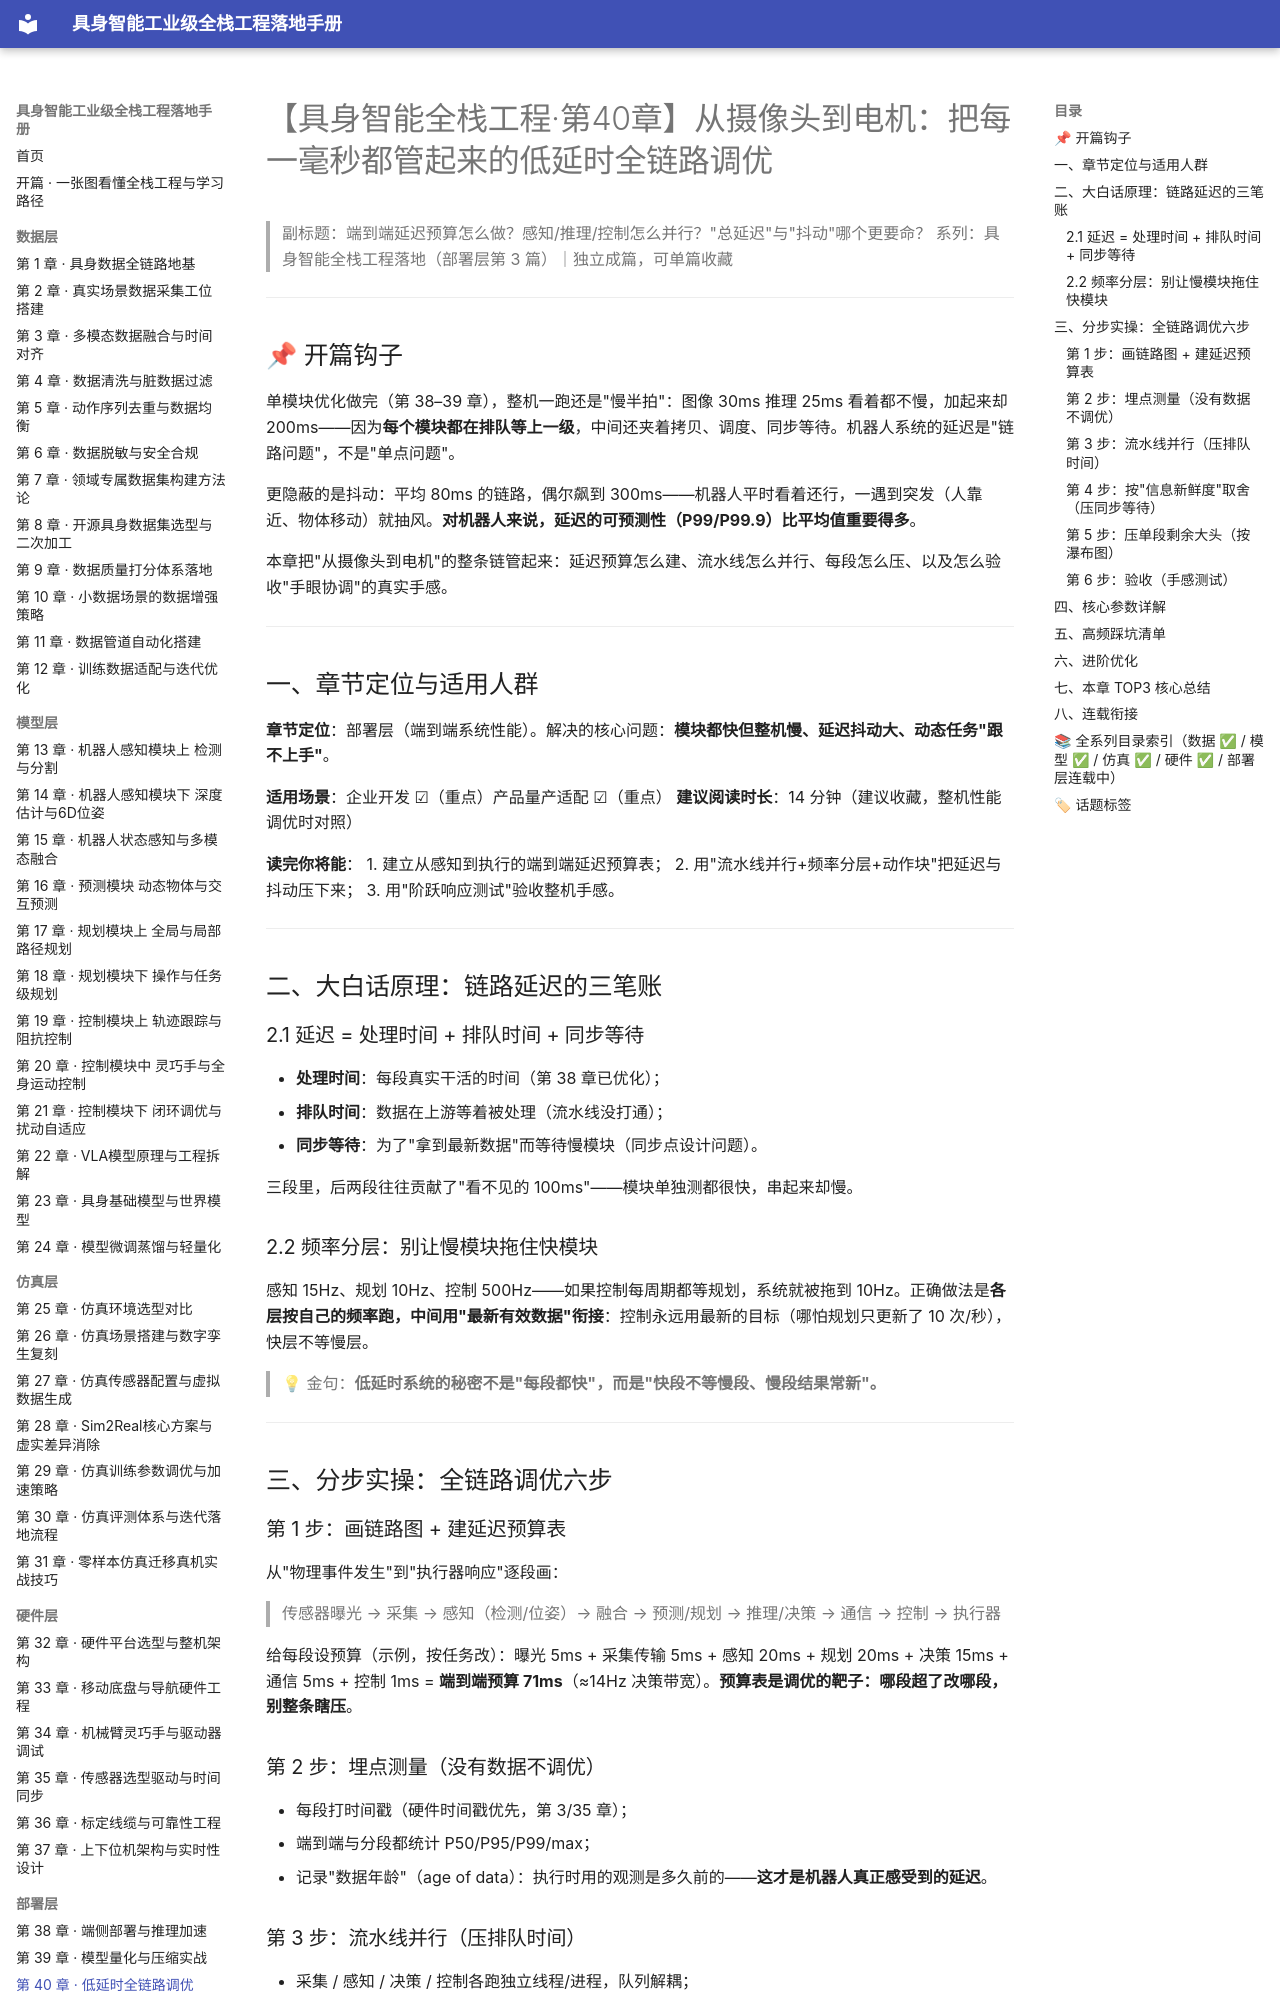

repository: fenglinxin/embodied-ai-fullstack-handbook · page: deployment-layer/第40章-低延时全链路调优/index.html · generator: mkdocs

# 【具身智能全栈工程·第40章】从摄像头到电机：把每一毫秒都管起来的低延时全链路调优

> 副标题：端到端延迟预算怎么做？感知/推理/控制怎么并行？"总延迟"与"抖动"哪个更要命？
> 系列：具身智能全栈工程落地（部署层第 3 篇）｜独立成篇，可单篇收藏

---

## 📌 开篇钩子

单模块优化做完（第 38–39 章），整机一跑还是"慢半拍"：图像 30ms 推理 25ms 看着都不慢，加起来却 200ms——因为**每个模块都在排队等上一级**，中间还夹着拷贝、调度、同步等待。机器人系统的延迟是"链路问题"，不是"单点问题"。

更隐蔽的是抖动：平均 80ms 的链路，偶尔飙到 300ms——机器人平时看着还行，一遇到突发（人靠近、物体移动）就抽风。**对机器人来说，延迟的可预测性（P99/P99.9）比平均值重要得多**。

本章把"从摄像头到电机"的整条链管起来：延迟预算怎么建、流水线怎么并行、每段怎么压、以及怎么验收"手眼协调"的真实手感。

---

## 一、章节定位与适用人群

**章节定位**：部署层（端到端系统性能）。解决的核心问题：**模块都快但整机慢、延迟抖动大、动态任务"跟不上手"**。

**适用场景**：企业开发 ☑（重点）产品量产适配 ☑（重点）
**建议阅读时长**：14 分钟（建议收藏，整机性能调优时对照）

**读完你将能**：
1. 建立从感知到执行的端到端延迟预算表；
2. 用"流水线并行+频率分层+动作块"把延迟与抖动压下来；
3. 用"阶跃响应测试"验收整机手感。

---

## 二、大白话原理：链路延迟的三笔账

### 2.1 延迟 = 处理时间 + 排队时间 + 同步等待

- **处理时间**：每段真实干活的时间（第 38 章已优化）；
- **排队时间**：数据在上游等着被处理（流水线没打通）；
- **同步等待**：为了"拿到最新数据"而等待慢模块（同步点设计问题）。

三段里，后两段往往贡献了"看不见的 100ms"——模块单独测都很快，串起来却慢。

### 2.2 频率分层：别让慢模块拖住快模块

感知 15Hz、规划 10Hz、控制 500Hz——如果控制每周期都等规划，系统就被拖到 10Hz。正确做法是**各层按自己的频率跑，中间用"最新有效数据"衔接**：控制永远用最新的目标（哪怕规划只更新了 10 次/秒），快层不等慢层。

> 💡 金句：**低延时系统的秘密不是"每段都快"，而是"快段不等慢段、慢段结果常新"。**

---

## 三、分步实操：全链路调优六步

### 第 1 步：画链路图 + 建延迟预算表

从"物理事件发生"到"执行器响应"逐段画：
> 传感器曝光 → 采集 → 感知（检测/位姿）→ 融合 → 预测/规划 → 推理/决策 → 通信 → 控制 → 执行器

给每段设预算（示例，按任务改）：曝光 5ms + 采集传输 5ms + 感知 20ms + 规划 20ms + 决策 15ms + 通信 5ms + 控制 1ms = **端到端预算 71ms**（≈14Hz 决策带宽）。**预算表是调优的靶子：哪段超了改哪段，别整条瞎压**。
